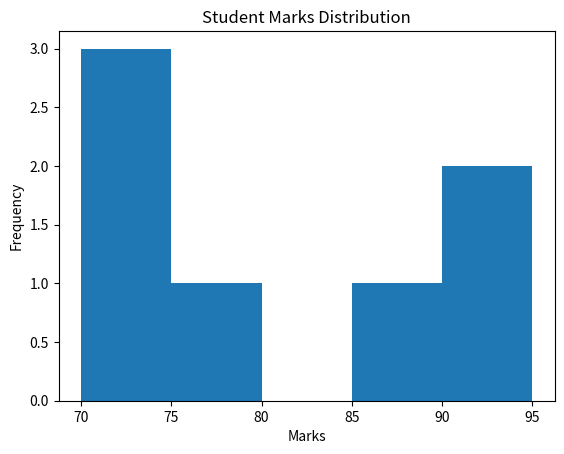

Python code for this plot:
import matplotlib.pyplot as plt


students = ["Aarya", "Hari", "Sita", "Gita", "Ram" , "nuro","dhiru"]

marks = [85, 90, 78, 95, 70, 71, 72]


plt.hist(
    marks,
    bins=5
)
# yo le marks lai 5 ota group (range) ma divide garcha
#for eg here from (70 to 95 5 ota group)
#70 - 75 = 3 jana 
#75 to 80 = 1 jana
#80 to 85 =0 jana and so on
# ani harek range ma kati ota marks paryo bhanera count garcha
# histogram le individual student dekhaudaina


plt.title("Student Marks Distribution")



plt.xlabel("Marks")



plt.ylabel("Frequency")
# yo le y-axis ma kati jana student tyo range ma chan bhanera dekhauncha


plt.show()
